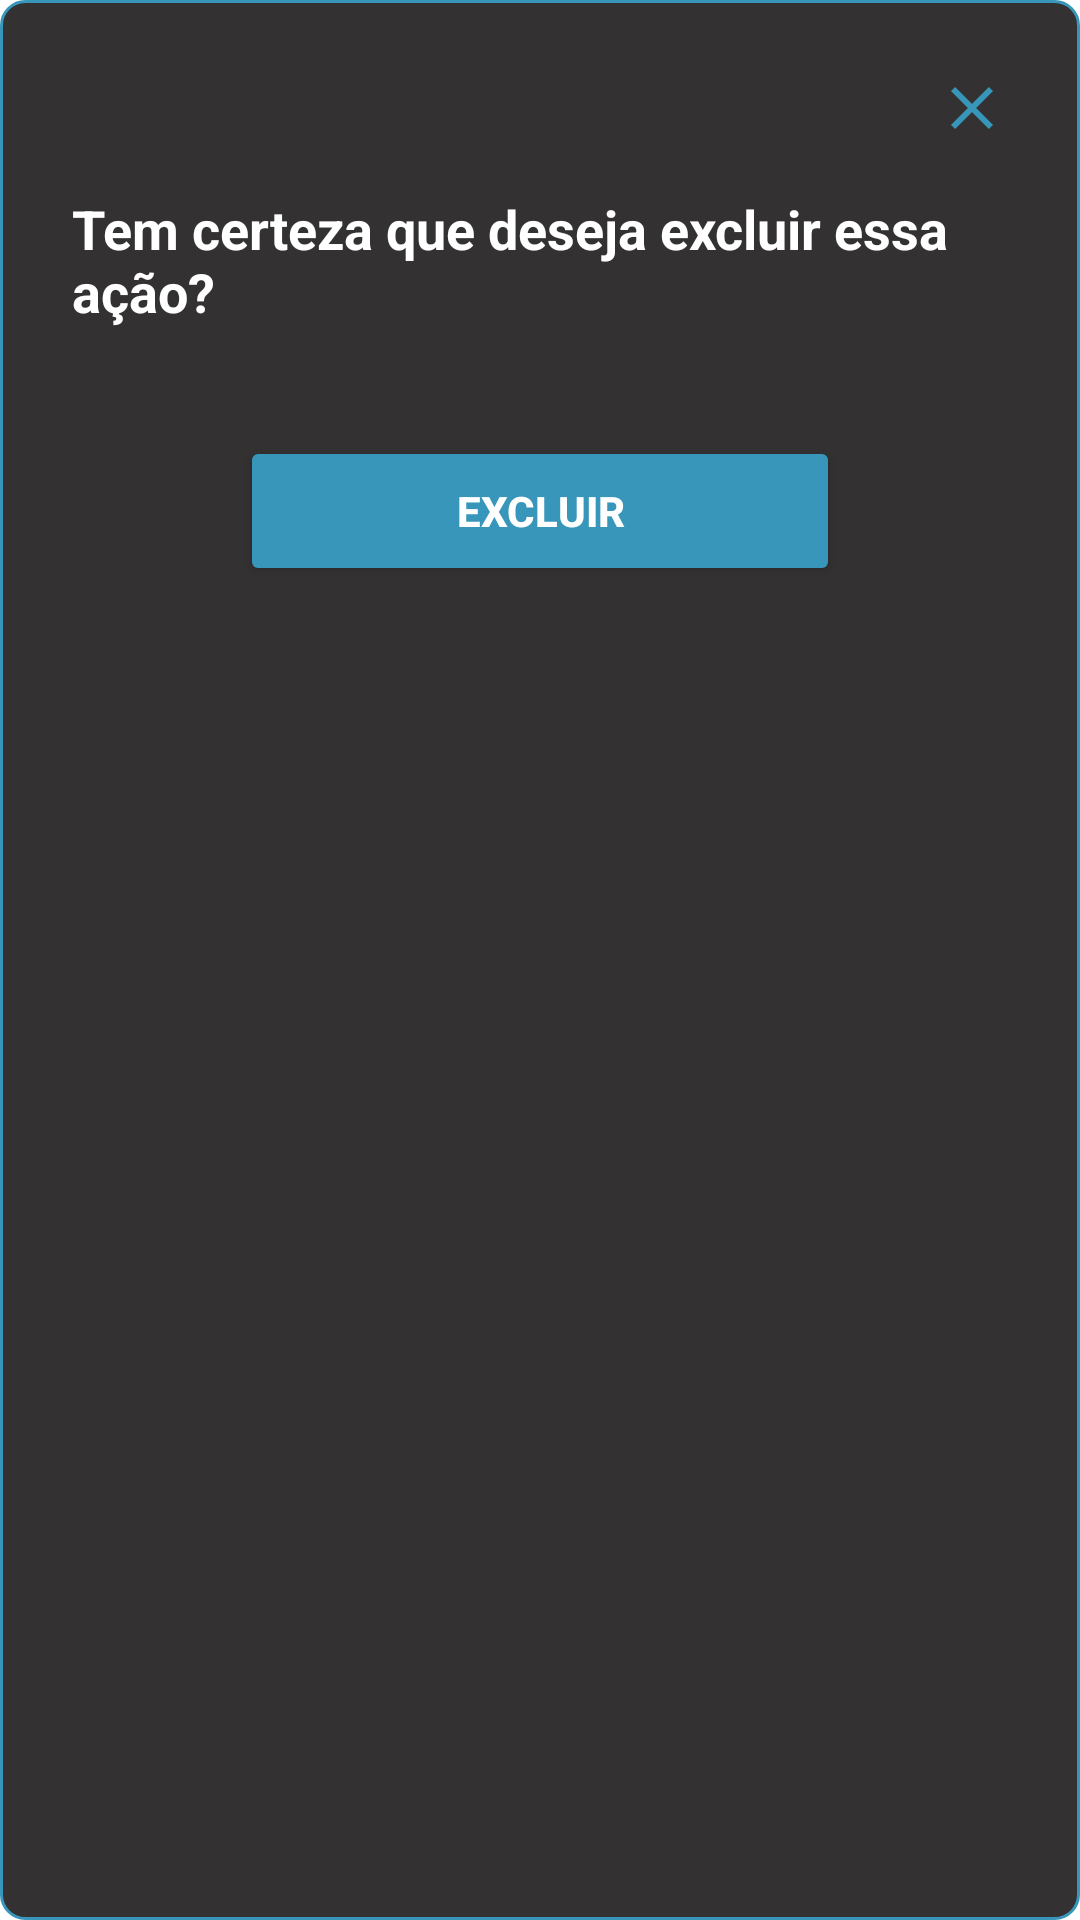

Produce the Android XML layout that renders to this screen, including the resource entries it uses.
<!-- AndroidManifest.xml: application theme Theme.MaterialComponents.DayNight.NoActionBar -->
<!-- res/layout/pop_up.xml -->
<?xml version="1.0" encoding="utf-8"?>
<LinearLayout xmlns:android="http://schemas.android.com/apk/res/android"
    android:layout_width="wrap_content"
    android:layout_height="wrap_content"
    xmlns:app="http://schemas.android.com/apk/res-auto"
    android:orientation="vertical"
    android:padding="24dp"
    android:background="@drawable/popup_background">

    <ImageView
        android:id="@+id/btnClose"
        android:layout_width="24dp"
        android:layout_height="24dp"
        android:layout_gravity="end"
        android:src="@drawable/baseline_close_24"
        android:layout_alignParentEnd="true"
        app:drawableTint="@color/azul_claro"
        />

    <TextView
        android:id="@+id/text"
        android:layout_width="wrap_content"
        android:layout_height="wrap_content"
        android:text="@string/excluir_acao"
        android:textSize="18sp"
        android:textStyle="bold"
        android:layout_marginTop="16dp"
        android:textColor="@android:color/white"
        android:layout_gravity="center_horizontal"
        android:layout_marginBottom="16dp"/>

    <Button
        android:id="@+id/btnDelete"
        android:layout_width="200dp"
        android:layout_height="50dp"
        android:text="@string/btn_excluir"
        android:textColor="@color/white"
        android:backgroundTint="@color/azul_claro"
        android:layout_gravity="center"
        android:layout_marginTop="20dp"
        android:textStyle="bold"/>

</LinearLayout>
<!-- resources referenced by this layout -->
<resources>
  <color name="azul_claro">#3796b9</color>
  <color name="white">#FFFFFFFF</color>
  <!-- drawable baseline_close_24 (drawable) -->
  <vector xmlns:android="http://schemas.android.com/apk/res/android" android:height="24dp" android:tint="@color/azul_claro" android:viewportHeight="24" android:viewportWidth="24" android:width="24dp">
        
      <path android:fillColor="@android:color/white" android:pathData="M19,6.41L17.59,5 12,10.59 6.41,5 5,6.41 10.59,12 5,17.59 6.41,19 12,13.41 17.59,19 19,17.59 13.41,12z"/>
      
  </vector>
  <!-- drawable popup_background (drawable) -->
  <shape xmlns:android="http://schemas.android.com/apk/res/android"
      android:shape="rectangle">
      <corners android:radius="8dp" />
      <solid android:color="@color/darkgray" /> 
      <stroke
          android:width="1dp"
          android:color="@color/azul_claro" /> 
  </shape>
  <string name="btn_excluir">Excluir</string>
  <string name="excluir_acao">Tem certeza que deseja excluir essa ação?</string>
  <color name="darkgray">#333131</color>
</resources>
